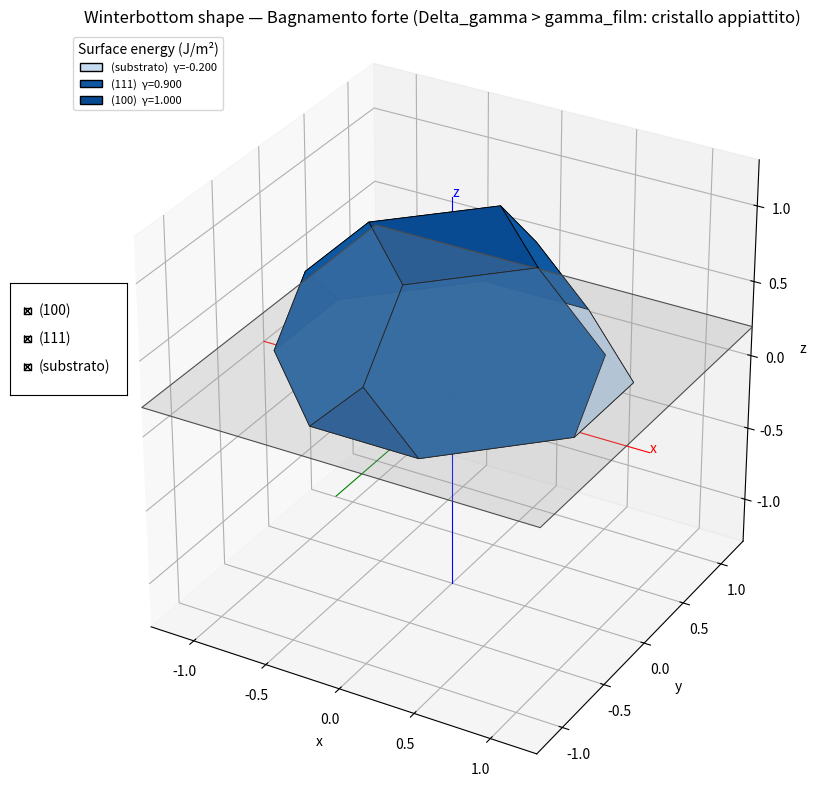
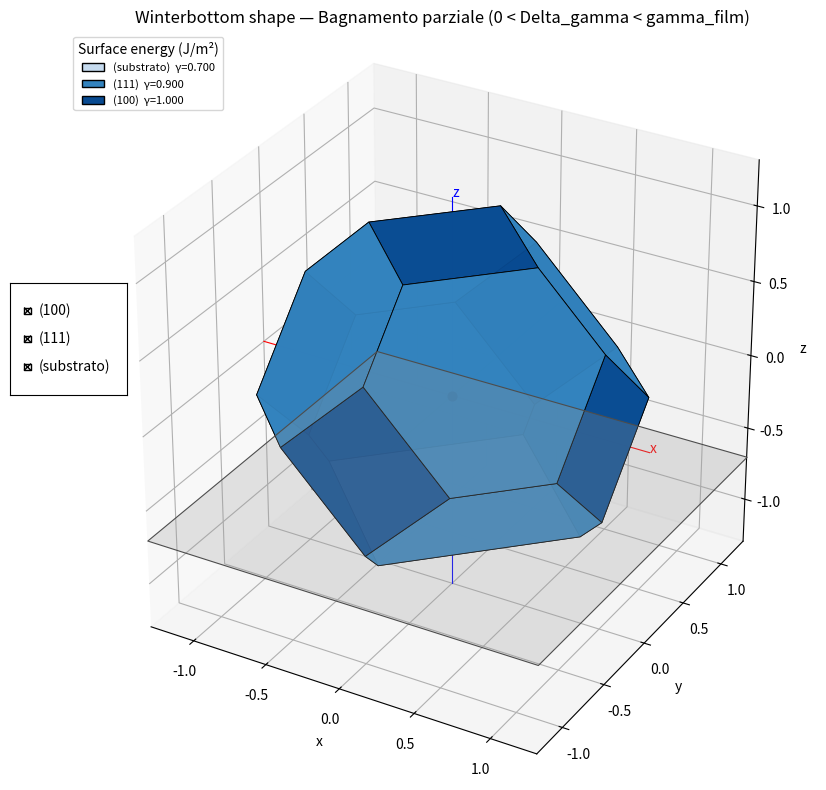
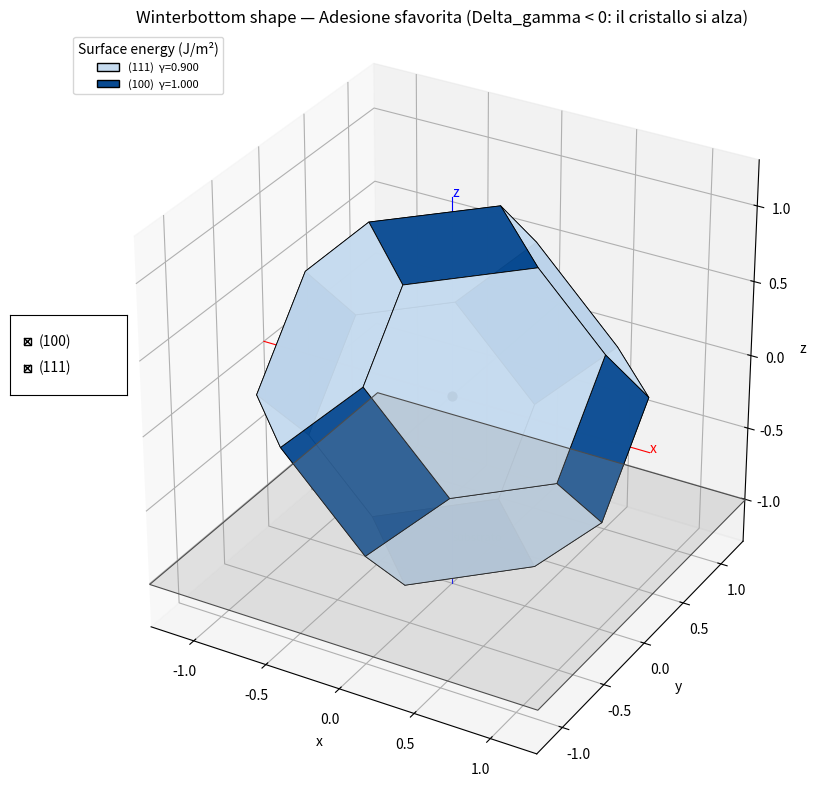

Recreate these plots in Python, in order.
"""
wulff_simulator.py
==================

Simulatore da zero della costruzione di Wulff (fasi 1-8), esteso alla
costruzione di Winterbottom / Wulff-Kaishew per un cristallo su
substrato rigido, in un unico script autosufficiente, organizzato per
sezioni corrispondenti alle fasi del progetto:

  1. rappresentazione delle famiglie di piani (Miller)
  2. conversione Miller -> vettore normale
  3. normalizzazione delle normali
  4. associazione dell'energia superficiale (+ substrato: Winterbottom)
  5. costruzione delle equazioni dei piani
  6. intersezione dei semispazi (via dualita' polare, generalizzata
     con centro di Chebyshev per reggere offset non positivi)
  7. costruzione delle facce del poliedro
  8. visualizzazione 3D interattiva (matplotlib)

Nessuna libreria usata implementa direttamente la costruzione di
Wulff o di Winterbottom: scipy.spatial.ConvexHull e' impiegato SOLO
come motore numerico generico di geometria computazionale (inviluppo
convesso di punti), scipy.optimize.linprog e' impiegato SOLO come
motore generico di programmazione lineare (per il centro di
Chebyshev, necessario a generalizzare la dualita' polare), mentre la
trasformazione fisica/geometrica che da' senso al risultato (dualita'
polare, formula di Winterbottom, assegnazione delle facce, energie
superficiali/interfacciali) e' scritta esplicitamente in questo file.

COSTRUZIONE DI WINTERBOTTOM (Wulff-Kaishew) -- idea fisica in breve
--------------------------------------------------------------------
Il cristallo libero minimizza sum_i gamma_i * A_i a volume fissato, e
la soluzione e' il poliedro intersezione dei semispazi n_i.x <= d_i
con d_i = k*gamma_i (teorema di Wulff).

Quando il cristallo cresce su un substrato rigido, la faccia rivolta
verso il substrato non e' piu' una superficie libera cristallo/vapore
con energia gamma_film: e' un'interfaccia cristallo/substrato. Il
funzionale di energia totale da minimizzare diventa

    E = sum_{i != contatto} gamma_i * A_i
        + gamma_int * A_contatto - gamma_sub * A_contatto

(si toglie la superficie di substrato "nuda" che c'era prima del
cristallo, gamma_sub * A_contatto, e si crea al suo posto
l'interfaccia gamma_int * A_contatto). Applicando lo stesso principio
variazionale di Wulff a questo funzionale, la faccia di contatto
riceve un OFFSET DIVERSO, mentre tutte le altre facce restano
invariate:

    d_contatto = k * (gamma_film - Delta_gamma),   Delta_gamma = gamma_sub - gamma_int

Questo e' esattamente e SOLO un nuovo vincolo nel problema geometrico
di intersezione dei semispazi (non un taglio a posteriori della forma
di Wulff gia' costruita): si veda SubstrateSpec e la relativa logica
in build_planes().

Uso rapido:
    python3 wulff_simulator.py

Dipendenze:
    numpy, scipy, matplotlib
"""

import itertools
from dataclasses import dataclass
from collections import defaultdict

import numpy as np
from scipy.spatial import ConvexHull
from scipy.optimize import linprog

import matplotlib.pyplot as plt
from mpl_toolkits.mplot3d.art3d import Poly3DCollection
from matplotlib.widgets import CheckButtons


# =======================================================================
# FASE 1: rappresentazione delle famiglie di piani (indici di Miller)
# =======================================================================

@dataclass(frozen=True)
class MillerFamily:
    """
    Una famiglia di piani cristallografici (hkl) con la sua energia
    superficiale gamma_hkl associata.

    hkl   : tuple(int, int, int)  -- indici di Miller di un rappresentante
    gamma : float                  -- energia superficiale (unita' arbitrarie)
    label : str                    -- etichetta leggibile, es. "(111)"
    """
    hkl: tuple
    gamma: float
    label: str = None

    def __post_init__(self):
        if self.label is None:
            auto_label = "(" + "".join(
                str(i) if i >= 0 else f"-{abs(i)}" for i in self.hkl
            ) + ")"
            object.__setattr__(self, "label", auto_label)


@dataclass(frozen=True)
class SubstrateSpec:
    """
    Definisce il substrato rigido su cui cresce il cristallo, per la
    costruzione di Winterbottom (Wulff-Kaishew).

    Fisicamente il substrato NON aggiunge una nuova "famiglia
    cristallografica": modifica il valore di offset che il problema
    geometrico assegna a UNA SOLA faccia, quella rivolta verso il
    substrato. Tutti gli altri campi qui sotto servono a calcolare
    quel singolo valore modificato (si veda la formula in
    _winterbottom_contact_offset più sotto).

    normal_hkl    : tuple(int,int,int) -- direzione cristallografica
                     della normale al substrato, orientata DAL
                     substrato VERSO il cristallo (stessa convenzione
                     di MillerFamily.hkl). Esempio: (0,0,1) se il
                     cristallo cresce lungo +z.
    gamma_contact : float | None -- energia superficiale "nuda"
                     gamma_film che avrebbe la faccia del cristallo a
                     contatto se fosse una superficie libera (cioe' il
                     valore di riferimento nella formula di
                     Winterbottom, indipendente dal substrato). Se
                     None, viene cercata automaticamente tra le
                     MillerFamily fornite a build_planes() la famiglia
                     la cui normale coincide con -normal_hkl; se non
                     la si trova, e' un errore (il valore va allora
                     fornito esplicitamente).
    gamma_int     : float -- energia dell'interfaccia cristallo/substrato.
    gamma_sub     : float -- energia della superficie libera del
                     substrato (substrato scoperto, non ricoperto dal
                     cristallo).
    label         : str -- etichetta per la faccia di contatto nei
                     grafici/legenda.
    """
    normal_hkl: tuple
    gamma_int: float
    gamma_sub: float
    gamma_contact: float = None
    label: str = "substrato"


# =======================================================================
# FASE 2-3: Miller -> vettore normale -> normalizzazione
# =======================================================================

def reciprocal_lattice_vectors(lattice_matrix: np.ndarray) -> np.ndarray:
    """
    Vettori di base del reticolo reciproco b_i (b_i . a_j = 2*pi*delta_ij)
    a partire dalla matrice del reticolo diretto (righe = a1, a2, a3).

    Necessario in generale (non solo nel caso cubico) perche' la
    normale fisica al piano (hkl) e' il vettore del reticolo reciproco
    G_hkl = h*b1 + k*b2 + l*b3, non semplicemente (h, k, l) in
    coordinate cartesiane, tranne nel caso cubico dove le due cose
    coincidono a meno di un fattore di scala.
    """
    a1, a2, a3 = lattice_matrix
    volume = np.dot(a1, np.cross(a2, a3))
    if np.isclose(volume, 0.0):
        raise ValueError("Volume di cella nullo: vettori di reticolo degeneri.")
    b1 = 2 * np.pi * np.cross(a2, a3) / volume
    b2 = 2 * np.pi * np.cross(a3, a1) / volume
    b3 = 2 * np.pi * np.cross(a1, a2) / volume
    return np.array([b1, b2, b3])


def cubic_lattice(a: float = 1.0) -> np.ndarray:
    """Matrice di reticolo per un cristallo cubico di parametro 'a'."""
    return a * np.eye(3)


def miller_to_normal(hkl, lattice_matrix: np.ndarray = None) -> np.ndarray:
    """
    Converte (h,k,l) nel vettore normale cartesiano (non normalizzato).
    Se lattice_matrix e' None, si assume reticolo cubico (n // (h,k,l)).
    """
    h, k, l = hkl
    if h == 0 and k == 0 and l == 0:
        raise ValueError("(0,0,0) non e' un piano cristallografico valido.")
    if lattice_matrix is None:
        return np.array([h, k, l], dtype=float)
    b1, b2, b3 = reciprocal_lattice_vectors(lattice_matrix)
    return h * b1 + k * b2 + l * b3


def normalize(v: np.ndarray) -> np.ndarray:
    """
    Normalizza un vettore a modulo 1. Essenziale: nell'equazione del
    piano n . x = k*gamma la distanza con segno dall'origine vale
    k*gamma SOLO SE ||n|| = 1, altrimenti la geometria risulta distorta.
    """
    norm = np.linalg.norm(v)
    if np.isclose(norm, 0.0):
        raise ValueError("Impossibile normalizzare un vettore nullo.")
    return v / norm


def get_unit_normal(hkl, lattice_matrix: np.ndarray = None) -> np.ndarray:
    """Miller -> normale unitaria, in un solo passo."""
    return normalize(miller_to_normal(hkl, lattice_matrix))


# =======================================================================
# Espansione per simmetria cubica (necessaria per chiudere il poliedro:
# una "famiglia" cristallografica comprende tutte le facce equivalenti
# per simmetria, che condividono la stessa gamma)
# =======================================================================

def expand_cubic_family(hkl):
    """
    Espande (h,k,l) in tutti gli indici equivalenti per simmetria
    cubica O_h: tutte le permutazioni e tutti i cambi di segno.
    Esempi: (100) -> 6 direzioni, (110) -> 12, (111) -> 8.
    """
    h, k, l = hkl
    variants = set()
    for perm in itertools.permutations((h, k, l)):
        for signs in itertools.product([1, -1], repeat=3):
            variant = tuple(s * p if p != 0 else 0 for s, p in zip(signs, perm))
            variants.add(variant)
    return sorted(variants)


# =======================================================================
# FASE 4-5: energia superficiale -> equazione dei piani
# =======================================================================

def _winterbottom_contact_offset(k: float, gamma_contact: float,
                                  substrate: "SubstrateSpec") -> float:
    """
    Formula di Winterbottom per l'offset della faccia di contatto:

        d_contatto = k * (gamma_film - Delta_gamma),
        Delta_gamma = gamma_sub - gamma_int

    Derivazione fisica: sostituendo nel funzionale di Wulff il
    termine di energia della faccia di contatto (che nella
    costruzione libera sarebbe gamma_film * A) con il costo reale di
    "coprire" il substrato (gamma_int * A al posto di gamma_sub * A
    che c'era gia' prima, quindi una variazione netta di
    (gamma_int - gamma_sub) * A = -Delta_gamma * A), il principio
    variazionale di Wulff assegna a QUELLA sola faccia l'offset
    k*(gamma_film - Delta_gamma) invece di k*gamma_film, lasciando
    tutte le altre facce invariate.

    Casi limite (nessun caso speciale nel codice: e' automatico):
      - Delta_gamma = 0            -> d = k*gamma_film (Wulff libero)
      - Delta_gamma > 0 (adesione favorevole, gamma_int<gamma_sub)
                                    -> d < k*gamma_film: faccia "spinta
                                       verso l'interno", cristallo
                                       appiattito (bagnamento)
      - Delta_gamma < 0 (interfaccia sfavorita, gamma_int>gamma_sub)
                                    -> d > k*gamma_film: il vincolo
                                       diventa piu' permissivo di
                                       quello naturale della faccia e
                                       quindi RIDONDANTE rispetto agli
                                       altri vincoli del cristallo: il
                                       poliedro finale coincide col
                                       Wulff libero (il cristallo "si
                                       alza", tocca il substrato solo
                                       nella faccia/spigolo naturale).
                                       Questo emerge da solo in
                                       assign_faces(), senza rilevarlo
                                       esplicitamente qui.
    """
    delta_gamma = substrate.gamma_sub - substrate.gamma_int
    return k * (gamma_contact - delta_gamma)


def build_planes(families, k: float = 1.0, lattice_matrix: np.ndarray = None,
                  expand_symmetry: bool = True, substrate: "SubstrateSpec" = None):
    """
    Costruisce, per ogni famiglia, l'equazione del piano di Wulff
    n_hat . x = d con d = k * gamma. Se expand_symmetry=True (default),
    ogni famiglia viene prima espansa in tutti i piani equivalenti per
    simmetria cubica (stessa gamma condivisa).

    Se substrate (SubstrateSpec) e' fornito, IL PROBLEMA GEOMETRICO
    STESSO viene modificato (non la forma gia' costruita): la faccia
    la cui normale coincide con -substrate.normal_hkl riceve l'offset
    di Winterbottom al posto di k*gamma_film (si veda
    _winterbottom_contact_offset). Se tra le famiglie fornite non
    esiste alcuna faccia con quella normale, ne viene aggiunta una
    nuova, rappresentante il vincolo imposto dal substrato stesso: e'
    comunque un vincolo dello stesso tipo n.x<=d di tutti gli altri,
    che l'intersezione dei semispazi tratta in modo del tutto
    uniforme (nessun ramo speciale a valle).

    Ritorna
    -------
    normals : ndarray (N, 3)
    offsets : ndarray (N,)
    source_family : list[MillerFamily]  -- famiglia genitrice per ciascuna normale
    """
    normals, offsets, source_family = [], [], []

    for fam in families:
        if fam.gamma <= 0:
            raise ValueError(
                f"gamma deve essere positivo (famiglia {fam.label}, gamma={fam.gamma}): "
                f"un'energia superficiale <=0 rompe l'ipotesi che l'origine sia "
                f"interna al poliedro."
            )
        hkl_list = expand_cubic_family(fam.hkl) if expand_symmetry else [fam.hkl]
        for hkl in hkl_list:
            normals.append(get_unit_normal(hkl, lattice_matrix))
            offsets.append(k * fam.gamma)
            source_family.append(fam)

    if substrate is not None:
        # Normale della faccia di CONTATTO: e' rivolta dal cristallo
        # VERSO il substrato, quindi opposta alla normale del
        # substrato (che punta dal substrato verso il cristallo).
        n_contact = -get_unit_normal(substrate.normal_hkl, lattice_matrix)

        # gamma_film di riferimento per la faccia di contatto: o
        # fornita esplicitamente, o cercata tra le famiglie originarie
        # (comportamento comodo, ma mai implicito su valori numerici:
        # se non si trova, e' un errore esplicito).
        gamma_contact = substrate.gamma_contact
        if gamma_contact is None:
            for n_hat, fam in zip(normals, source_family):
                if np.dot(n_hat, n_contact) > 1 - 1e-8:
                    gamma_contact = fam.gamma
                    break
            if gamma_contact is None:
                raise ValueError(
                    "SubstrateSpec.gamma_contact non fornito e nessuna "
                    "MillerFamily tra quelle date ha normale coincidente "
                    "con -normal_hkl: specificare gamma_contact esplicitamente."
                )

        d_contact = _winterbottom_contact_offset(k, gamma_contact, substrate)
        contact_family = MillerFamily(
            hkl=substrate.normal_hkl, gamma=d_contact / k, label=f"({substrate.label})"
        )

        # IMPORTANTE: il vincolo di Winterbottom viene SEMPRE AGGIUNTO,
        # mai usato per sovrascrivere un eventuale vincolo naturale
        # gia' presente con la stessa normale. Motivo fisico: la faccia
        # di contatto e' vincolata dal MINIMO tra il suo offset
        # "naturale" k*gamma_film (se esiste, cioe' se il cristallo
        # avrebbe comunque quella faccia da libero) e l'offset
        # modificato dal substrato k*(gamma_film - Delta_gamma).
        #   - se il vincolo del substrato e' PIU' STRETTO (bagnamento
        #     favorevole), domina lui: quello naturale diventa
        #     ridondante e viene scartato automaticamente in
        #     assign_faces() (nessun vertice giace su di esso entro
        #     tolleranza), senza bisogno di rimuoverlo qui.
        #   - se il vincolo del substrato e' PIU' PERMISSIVO (adesione
        #     sfavorita), e' lui a diventare ridondante e a essere
        #     scartato: il poliedro finale ricade quindi ESATTAMENTE
        #     sulla faccia naturale del cristallo libero, che deve
        #     restare nell'insieme di vincoli per poter vincere.
        # Sovrascrivere il vincolo naturale (invece di aggiungere)
        # sarebbe fisicamente sbagliato: rimuoverebbe l'unico vincolo
        # che, nel regime di adesione sfavorita, impedisce al
        # poliedro di espandersi oltre la faccia naturale del
        # cristallo libero.
        normals.append(n_contact)
        offsets.append(d_contact)
        source_family.append(contact_family)

    return np.array(normals), np.array(offsets), source_family


# =======================================================================
# FASE 6: intersezione dei semispazi via dualita' polare
# =======================================================================

def _chebyshev_center(normals: np.ndarray, offsets: np.ndarray, tol: float = 1e-9):
    """
    Trova un punto x0 STRETTAMENTE INTERNO all'intersezione dei
    semispazi n_i.x <= d_i, come centro della piu' grande sfera
    inscritta (centro di Chebyshev), risolvendo la programmazione
    lineare

        max_{x,r}  r
        s.t.       n_i . x + r*||n_i|| <= d_i   per ogni i
                   r >= 0

    (le n_i sono unitarie in questo codice, quindi ||n_i||=1, ma si
    tiene la forma generale per chiarezza/robustezza).

    Perche' serve: la dualita' polare classica q_i = n_i/d_i assume
    implicitamente che l'origine sia interna al poliedro (d_i>0 per
    ogni i). Nella costruzione di Winterbottom questo NON e' piu'
    garantito: l'offset della faccia di contatto puo' diventare nullo
    o negativo in regime di bagnamento forte (adesione molto
    favorevole), perche' il piano di contatto taglia dalla parte
    opposta rispetto al centro del cristallo libero. Non e' un caso
    patologico da escludere: e' esattamente il regime fisico di
    bagnamento totale richiesto. Il centro di Chebyshev fornisce, in
    OGNI regime (bagnamento, bagnamento parziale, distacco), un punto
    interno valido rispetto al quale ridefinire la dualita' polare,
    senza distinguere i casi esplicitamente.

    scipy.optimize.linprog e' usato solo come motore generico di
    programmazione lineare (non implementa nulla di specifico alla
    costruzione di Wulff/Winterbottom).
    """
    n = normals.shape[0]
    norms = np.linalg.norm(normals, axis=1)

    # variabili: [x, y, z, r]; minimizzo -r per massimizzare r
    c = np.array([0.0, 0.0, 0.0, -1.0])
    A_ub = np.hstack([normals, norms[:, None]])
    b_ub = offsets
    bounds = [(None, None), (None, None), (None, None), (0, None)]

    res = linprog(c, A_ub=A_ub, b_ub=b_ub, bounds=bounds, method="highs")

    if not res.success or res.x[3] <= tol:
        raise ValueError(
            "Nessun punto strettamente interno trovato: con questi "
            "parametri (gamma, substrato) l'intersezione dei semispazi "
            "e' vuota o degenere. Non e' un errore numerico da "
            "aggirare: indica una combinazione di energie non fisica "
            "(es. Delta_gamma cosi' grande da rendere il problema "
            "geometrico non ammissibile)."
        )
    return res.x[:3]


def halfspace_intersection_polar(normals: np.ndarray, offsets: np.ndarray,
                                  tol: float = 1e-9):
    """
    Calcola i vertici dell'intersezione dei semispazi n_i.x <= d_i
    usando la dualita' polare, generalizzata per non richiedere che
    l'origine sia interna al poliedro (d_i>0 per ogni i):

        1. si trova x0 strettamente interno a TUTTI i vincoli, col
           centro di Chebyshev (_chebyshev_center);
        2. si trasla il sistema, y = x - x0: i nuovi offset
           d_i' = d_i - n_i.x0 sono per costruzione > 0 per ogni i;
        3. dualita' polare STANDARD nel sistema traslato:

               q_i = n_i / d_i'          (punti duali)
               P*  = conv{q_i}            (inviluppo convesso, via Qhull)

           I VERTICI del poliedro traslato corrispondono alle FACCE di
           P*: se una faccia di P* giace sul piano A.y + b = 0 (forma
           normalizzata restituita da Qhull), il vertice corrispondente
           e' y = A / (-b);
        4. si ritraslano i vertici, x = y + x0.

    Questo e' un'estensione MATEMATICA del metodo di dualita' polare,
    non un post-processing sulla forma: nel caso in cui l'origine sia
    gia' interna (Wulff libero, tutti d_i>0), x0 e' semplicemente un
    punto interno qualunque e il risultato e' identico (a meno di
    traslazione dell'origine ausiliaria) a quello del metodo classico.

    scipy.spatial.ConvexHull e' usato solo come motore geometrico
    generico (calcolo dell'inviluppo convesso di punti); la
    trasformazione duale che da' significato fisico e' esplicita qui.
    """
    x0 = _chebyshev_center(normals, offsets, tol=tol)
    shifted_offsets = offsets - normals @ x0

    if np.any(shifted_offsets <= tol):
        # Non dovrebbe accadere se _chebyshev_center ha avuto successo
        # (per costruzione r>tol garantisce shifted_offsets>=r>tol),
        # ma si controlla comunque esplicitamente per non nascondere
        # eventuali problemi numerici al limite.
        raise ValueError("Traslazione al centro di Chebyshev non strettamente interna.")

    dual_points = normals / shifted_offsets[:, None]
    hull = ConvexHull(dual_points)

    vertices = []
    for eq in hull.equations:
        A, b = eq[:3], eq[3]
        if np.isclose(b, 0.0, atol=tol):
            continue  # faccia duale degenere (vertice all'infinito)
        vertices.append(A / (-b) + x0)  # ritraslo nel sistema originale

    return np.array(vertices)


# =======================================================================
# FASE 7: costruzione delle facce (raggruppamento + ordinamento)
# =======================================================================

def _order_face_vertices(face_vertices: np.ndarray, n_hat: np.ndarray) -> np.ndarray:
    """
    Ordina i vertici di una faccia planare in senso antiorario (visto
    dal lato verso cui punta n_hat), per poter disegnare un poligono
    corretto e non una nuvola di punti.
    """
    centroid = face_vertices.mean(axis=0)
    arbitrary = np.array([1.0, 0.0, 0.0])
    if np.allclose(np.abs(n_hat), arbitrary, atol=1e-6):
        arbitrary = np.array([0.0, 1.0, 0.0])
    u = np.cross(n_hat, arbitrary)
    u /= np.linalg.norm(u)
    w = np.cross(n_hat, u)

    rel = face_vertices - centroid
    angles = np.arctan2(rel @ w, rel @ u)
    return face_vertices[np.argsort(angles)]


def assign_faces(vertices, normals, offsets, source_family, tol: float = 1e-6):
    """
    Raggruppa i vertici per faccia: v appartiene alla faccia i se
    n_hat_i . v ~= d_i. Scarta le famiglie che non sopravvivono nel
    poliedro finale (< 3 vertici sul piano): e' un risultato fisico
    corretto (energia superficiale troppo alta rispetto alle altre),
    non un errore.

    Ritorna
    -------
    faces        : list[ndarray]        -- vertici ordinati per faccia
    face_family  : list[MillerFamily]   -- famiglia genitrice di ciascuna faccia
    face_normal  : list[ndarray]        -- normale unitaria di ciascuna faccia
    face_offset  : list[float]          -- offset d_i di ciascuna faccia
    """
    faces, face_family, face_normal, face_offset = [], [], [], []

    for i, (n_hat, d) in enumerate(zip(normals, offsets)):
        residual = vertices @ n_hat - d
        pts = vertices[np.abs(residual) < tol]
        if pts.shape[0] < 3:
            continue
        faces.append(_order_face_vertices(pts, n_hat))
        face_family.append(source_family[i])
        face_normal.append(n_hat)
        face_offset.append(d)

    return faces, face_family, face_normal, face_offset


def build_wulff_polyhedron(families, k: float = 1.0, lattice_matrix: np.ndarray = None,
                            expand_symmetry: bool = True, substrate: "SubstrateSpec" = None):
    """
    Esegue in sequenza le fasi 4-7.

    substrate : SubstrateSpec, opzionale -- se fornito, il vincolo
        della faccia di contatto e' modificato secondo la costruzione
        di Winterbottom (si veda build_planes). Se None, si ottiene
        esattamente la costruzione di Wulff libera di prima.

    Ritorna un dict con: vertices, faces, face_family, face_normal,
    face_offset, normals, offsets (questi ultimi due sono TUTTI i
    piani generati, anche quelli che non sopravvivono nel poliedro
    finale).
    """
    normals, offsets, source_family = build_planes(
        families, k=k, lattice_matrix=lattice_matrix, expand_symmetry=expand_symmetry,
        substrate=substrate,
    )
    vertices = halfspace_intersection_polar(normals, offsets)
    faces, face_family, face_normal, face_offset = assign_faces(
        vertices, normals, offsets, source_family
    )

    return {
        "vertices": vertices,
        "faces": faces,
        "face_family": face_family,
        "face_normal": face_normal,
        "face_offset": face_offset,
        "normals": normals,
        "offsets": offsets,
    }


# =======================================================================
# FASE 8: visualizzazione 3D
# =======================================================================

def _assign_colors(label_to_gamma, cmap_name="Blues"):
    """
    Assegna a ciascuna famiglia un colore lungo una colormap sequenziale
    (chiaro -> scuro al crescere di gamma), invece di un colore
    categorico arbitrario.

    Perche' una colormap sequenziale e non "tab10": qui il colore deve
    veicolare un'informazione ORDINATA (l'energia superficiale), non
    solo distinguere categorie senza relazione d'ordine tra loro.
    Gamma piu' bassa (faccia piu' stabile, tipicamente piu' estesa nel
    poliedro) -> colore piu' chiaro; gamma piu' alta -> colore piu' scuro.

    Parametri
    ---------
    label_to_gamma : dict[str, float]
        Mappa etichetta di famiglia -> valore di gamma.
    cmap_name : str
        Nome di una colormap sequenziale di matplotlib
        (es. "Blues", "Greys", "OrRd", "viridis" e' invece percettiva
        ma non monocromatica chiaro->scuro in senso stretto).

    Ritorna
    -------
    dict[str, tuple] : etichetta -> colore RGBA
    """
    labels = list(label_to_gamma.keys())
    gammas = np.array([label_to_gamma[lab] for lab in labels])

    gmin, gmax = gammas.min(), gammas.max()
    cmap = plt.get_cmap(cmap_name)

    colors = {}
    for lab, g in zip(labels, gammas):
        if np.isclose(gmax, gmin):
            # Tutte le famiglie hanno la stessa gamma (es. caso isotropo):
            # niente da graduare, uso un valore medio fisso della colormap.
            t = 0.6
        else:
            t_norm = (g - gmin) / (gmax - gmin)          # 0 (min) .. 1 (max)
            t = 0.25 + 0.65 * t_norm                       # evita estremi troppo
                                                            # chiari/scuri (bianco/nero)
        colors[lab] = cmap(t)

    return colors


def plot_wulff_shape(result, show_normals=True, show_center=True,
                      show_reference_sphere=False, sphere_radius=None,
                      color_map="Blues", title="Poliedro di Wulff",
                      substrate_plane=None):
    """
    Visualizza il poliedro di Wulff in 3D con matplotlib.

    Caratteristiche:
      - rotazione libera (finestra matplotlib interattiva)
      - assi cartesiani disegnati esplicitamente attraverso l'origine
      - griglia attiva
      - stessa scala sui tre assi (calcolata manualmente)
      - colore delle facce per famiglia cristallografica
      - normali alle facce disegnate come frecce
      - punto centrale del cristallo (opzionale)
      - sfera di riferimento per il confronto col caso isotropo (opzionale)
      - checkbox per mostrare/nascondere singole famiglie di facce
      - piano del substrato (opzionale), disegnato alla sua posizione
        REALE anche quando non taglia il poliedro (regime di adesione
        sfavorita): serve a rendere visibile che il vincolo si e'
        allontanato dal centro, anche se e' diventato ridondante.

    Parametri
    ---------
    result : dict
        Output di build_wulff_polyhedron().
    show_normals, show_center, show_reference_sphere : bool
    sphere_radius : float, opzionale
        Raggio della sfera di riferimento; se None, si usa la media
        degli offset (k*gamma) delle facce presenti nel poliedro.
    color_map : str
        Nome di una colormap sequenziale matplotlib usata per colorare
        le facce dal piu' chiaro (gamma minima) al piu' scuro (gamma
        massima). Default "Blues"; altre opzioni sensate: "Greys",
        "OrRd", "Purples", "Greens".
    substrate_plane : ndarray, opzionale
        n_contact: normale unitaria della faccia di contatto (rivolta
        dal cristallo verso il substrato). Se fornito, il piano del
        substrato viene disegnato NON alla posizione "grezza"
        k*(gamma_film - Delta_gamma) della formula di Winterbottom,
        ma alla POSIZIONE DI TANGENZA REALE del poliedro finale, cioe'
        alla funzione di supporto

            d_reale = max_v (n_contact . v)   sui vertici v del poliedro.

        Motivo fisico: un cristallo rigido su un substrato rigido deve
        toccarlo per contatto meccanico, non puo' fluttuare a una
        distanza arbitraria ne' deformarsi/allungarsi per raggiungerlo.
        Quando il vincolo di Winterbottom e' quello attivo (bagnamento),
        d_reale coincide con l'offset della formula; quando invece e'
        ridondante (adesione sfavorita), il vincolo che vince e'
        automaticamente quello naturale della faccia libera del
        cristallo (o il vertice/spigolo piu' sporgente in quella
        direzione, se non esiste una faccia naturale), e d_reale lo
        riflette senza bisogno di distinguere i due casi qui: e' un
        semplice max su un insieme di punti gia' calcolato da
        build_wulff_polyhedron.
    """
    faces = result["faces"]
    face_family = result["face_family"]
    face_normal = result["face_normal"]
    face_offset = result["face_offset"]
    vertices = result["vertices"]

    labels = [fam.label for fam in face_family]
    label_to_gamma = {fam.label: fam.gamma for fam in face_family}
    colors = _assign_colors(label_to_gamma, cmap_name=color_map)

    fig = plt.figure(figsize=(9, 8))
    ax = fig.add_subplot(111, projection="3d")

    # --- facce, raggruppate per famiglia per il toggle interattivo ---
    family_artists = defaultdict(list)

    for face, fam, n_hat, d in zip(faces, face_family, face_normal, face_offset):
        color = colors[fam.label]
        poly = Poly3DCollection([face], facecolor=color, edgecolor="k",
                                 linewidths=0.6, alpha=0.95)
        ax.add_collection3d(poly)
        family_artists[fam.label].append(poly)

        if show_normals:
            centroid = face.mean(axis=0)
            arrow = ax.quiver(centroid[0], centroid[1], centroid[2],
                               n_hat[0], n_hat[1], n_hat[2],
                               length=0.35 * d, color=color, linewidth=1.5,
                               arrow_length_ratio=0.3)
            family_artists[fam.label].append(arrow)

    # --- punto centrale del cristallo ---
    if show_center:
        center_pt = ax.scatter([0], [0], [0], color="black", s=40,
                                label="Centro del cristallo", depthshade=False)

    # --- sfera di riferimento (limite isotropo) ---
    if show_reference_sphere:
        r = sphere_radius if sphere_radius is not None else np.mean(face_offset)
        u = np.linspace(0, 2 * np.pi, 40)
        v = np.linspace(0, np.pi, 20)
        xs = r * np.outer(np.cos(u), np.sin(v))
        ys = r * np.outer(np.sin(u), np.sin(v))
        zs = r * np.outer(np.ones_like(u), np.cos(v))
        ax.plot_wireframe(xs, ys, zs, color="gray", linewidth=0.3, alpha=0.4)

    # Se richiesto, calcolo la posizione REALE di tangenza col
    # substrato: non il valore "grezzo" della formula di Winterbottom
    # (che puo' essere piu' lontano della faccia naturale e quindi
    # fisicamente irraggiungibile), ma la funzione di supporto del
    # poliedro EFFETTIVO gia' calcolato, cioe' il punto/faccia con cui
    # il cristallo tocca davvero il substrato per contatto meccanico.
    # E' un semplice max su vertici gia' noti: nessun caso speciale,
    # nessuna distinzione esplicita tra "bagna" / "non bagna".
    d_contact_real = None
    if substrate_plane is not None:
        n_contact = substrate_plane
        d_contact_real = float(np.max(vertices @ n_contact))

    # --- scala isotropa: stesso range su x, y, z ---
    extent_points = [vertices]
    if d_contact_real is not None:
        extent_points.append(np.abs(n_contact * d_contact_real)[None, :])
    max_range = np.abs(np.vstack(extent_points)).max() * 1.3

    # --- piano del substrato, disegnato TANGENTE al poliedro reale ---
    # (mai a una distanza arbitraria: il cristallo non puo' fluttuare
    # ne' allungarsi per raggiungere il substrato, deve toccarlo).
    if d_contact_real is not None:
        # base ortonormale del piano n_contact.x = d_contact_real
        arbitrary = np.array([1.0, 0.0, 0.0])
        if np.allclose(np.abs(n_contact), arbitrary, atol=1e-6):
            arbitrary = np.array([0.0, 1.0, 0.0])
        u_hat = np.cross(n_contact, arbitrary)
        u_hat /= np.linalg.norm(u_hat)
        w_hat = np.cross(n_contact, u_hat)
        center_plane = n_contact * d_contact_real
        s = max_range  # semilato del quadrato disegnato per il substrato
        corners = np.array([
            center_plane + s * u_hat + s * w_hat,
            center_plane - s * u_hat + s * w_hat,
            center_plane - s * u_hat - s * w_hat,
            center_plane + s * u_hat - s * w_hat,
        ])
        substrate_poly = Poly3DCollection([corners], facecolor="0.6",
                                           edgecolor="0.3", alpha=0.25,
                                           linewidths=0.8)
        ax.add_collection3d(substrate_poly)
        ax.text(*center_plane, "substrato", color="0.3", fontsize=8)

    ax.set_xlim(-max_range, max_range)
    ax.set_ylim(-max_range, max_range)
    ax.set_zlim(-max_range, max_range)
    try:
        ax.set_box_aspect((1, 1, 1))  # richiede matplotlib >= 3.3
    except AttributeError:
        pass

    # --- assi cartesiani espliciti attraverso l'origine ---
    axis_len = max_range
    ax.plot([-axis_len, axis_len], [0, 0], [0, 0], color="red", linewidth=0.8)
    ax.plot([0, 0], [-axis_len, axis_len], [0, 0], color="green", linewidth=0.8)
    ax.plot([0, 0], [0, 0], [-axis_len, axis_len], color="blue", linewidth=0.8)
    ax.text(axis_len, 0, 0, "x", color="red")
    ax.text(0, axis_len, 0, "y", color="green")
    ax.text(0, 0, axis_len, "z", color="blue")

    ax.set_xlabel("x")
    ax.set_ylabel("y")
    ax.set_zlabel("z")
    ax.set_title(title)
    ax.grid(True)

    # --- legenda per famiglia (un patch per etichetta), con gamma mostrata ---
    from matplotlib.patches import Patch

    # Recupero il valore di gamma associato a ciascuna etichetta di famiglia
    # (tutte le facce con la stessa label condividono la stessa gamma, per
    # costruzione: e' la stessa famiglia cristallografica espansa per simmetria)
    label_to_gamma = {fam.label: fam.gamma for fam in face_family}

    legend_handles = [
        Patch(facecolor=colors[lab], edgecolor="k",
              label=f"{lab}  γ={label_to_gamma[lab]:.3f}")
        for lab in sorted(colors, key=lambda l: label_to_gamma[l])
    ]
    ax.legend(handles=legend_handles, loc="upper left", fontsize=8,
          title="Surface energy (J/m²)")

    # --- checkbox per mostrare/nascondere famiglie ---
    labels_sorted = sorted(family_artists.keys())
    check_ax = fig.add_axes([0.02, 0.5, 0.13, 0.04 * len(labels_sorted) + 0.02])
    check = CheckButtons(check_ax, labels_sorted, [True] * len(labels_sorted))

    def _toggle(label):
        for artist in family_artists[label]:
            artist.set_visible(not artist.get_visible())
        fig.canvas.draw_idle()

    check.on_clicked(_toggle)

    plt.tight_layout()
    return fig, ax, check  # 'check' va tenuto in vita: altrimenti i click non funzionano


# =======================================================================
# MAIN // VALORI PER cristallo cubico isotropo, piani cristallografici fino a Miller index 1
# =======================================================================

if __name__ == "__main__":
    # Cristallo cubico anisotropo: gamma diversa per famiglia, cosi'
    # la faccia (001) (quella che tocca il substrato) e' visibile e
    # distinguibile nel poliedro anche nella costruzione di Wulff
    # libera, ed e' piu' facile apprezzare l'effetto del substrato.
    families = [
        MillerFamily(hkl=(1, 1, 0), gamma=1.15),
        MillerFamily(hkl=(1, 0, 0), gamma=1.00),
        MillerFamily(hkl=(1, 1, 1), gamma=0.90),
    ]
    k = 1.0

    # Substrato con normale (001): il cristallo cresce lungo +z e la
    # faccia (00-1) (normale opposta) e' quella di contatto. gamma_int
    # e gamma_sub definiscono i tre regimi fisici richiesti.
    regimes = {
        "Bagnamento forte (Delta_gamma > gamma_film: cristallo appiattito)":
            SubstrateSpec(normal_hkl=(0, 0, 1), gamma_int=0.10, gamma_sub=1.30),
        "Bagnamento parziale (0 < Delta_gamma < gamma_film)":
            SubstrateSpec(normal_hkl=(0, 0, 1), gamma_int=0.70, gamma_sub=1.00),
        "Adesione sfavorita (Delta_gamma < 0: il cristallo si alza)":
            SubstrateSpec(normal_hkl=(0, 0, 1), gamma_int=1.40, gamma_sub=0.20),
    }

    print("Famiglie cristallografiche (cristallo libero di riferimento):")
    for fam in families:
        print(f"  {fam.hkl}: γ = {fam.gamma}")

    for title, substrate in regimes.items():
        result = build_wulff_polyhedron(families, k=k, substrate=substrate)

        # Ricalcolo qui (stessa formula di build_planes/_winterbottom_
        # contact_offset) solo per poter DISEGNARE il piano del
        # substrato alla sua posizione reale, anche quando non compare
        # tra le facce del poliedro finale.
        n_contact = -get_unit_normal(substrate.normal_hkl)
        d_contact = None
        for fam in families:
            for hkl in expand_cubic_family(fam.hkl):
                if np.dot(get_unit_normal(hkl), n_contact) > 1 - 1e-8:
                    gamma_contact_used = substrate.gamma_contact or fam.gamma
                    d_contact = _winterbottom_contact_offset(k, gamma_contact_used, substrate)
                    d_natural = k * fam.gamma
                    break
            if d_contact is not None:
                break

        delta_gamma = substrate.gamma_sub - substrate.gamma_int
        print(f"\n--- {title} ---")
        print(f"  Delta_gamma = γ_sub - γ_int = {delta_gamma:.3f}")
        print(f"  d_naturale (faccia libera, k·γ_film) = {d_natural:.3f}")
        print(f"  d_contatto (Winterbottom)             = {d_contact:.3f}  "
              f"({'più vicino: bagna' if d_contact < d_natural else 'più lontano: si stacca, ridondante'})")
        print(f"  Piani totali (dopo espansione + substrato): {len(result['normals'])}")
        print(f"  Vertici del poliedro: {len(result['vertices'])}")
        print(f"  Facce nel poliedro finale: {len(result['faces'])}")
        contact_labels = [fam.label for fam in result["face_family"]
                           if fam.hkl == substrate.normal_hkl]
        print(f"  Faccia di contatto presente nel poliedro finale: "
              f"{'sì (' + contact_labels[0] + ')' if contact_labels else 'no (piano ridondante: forma = Wulff libero)'}")

        fig, ax, check = plot_wulff_shape(
            result,
            show_normals=False,
            show_center=True,
            show_reference_sphere=False,
            title=f"Winterbottom shape — {title}",
            substrate_plane=n_contact,
        )

    plt.show()
